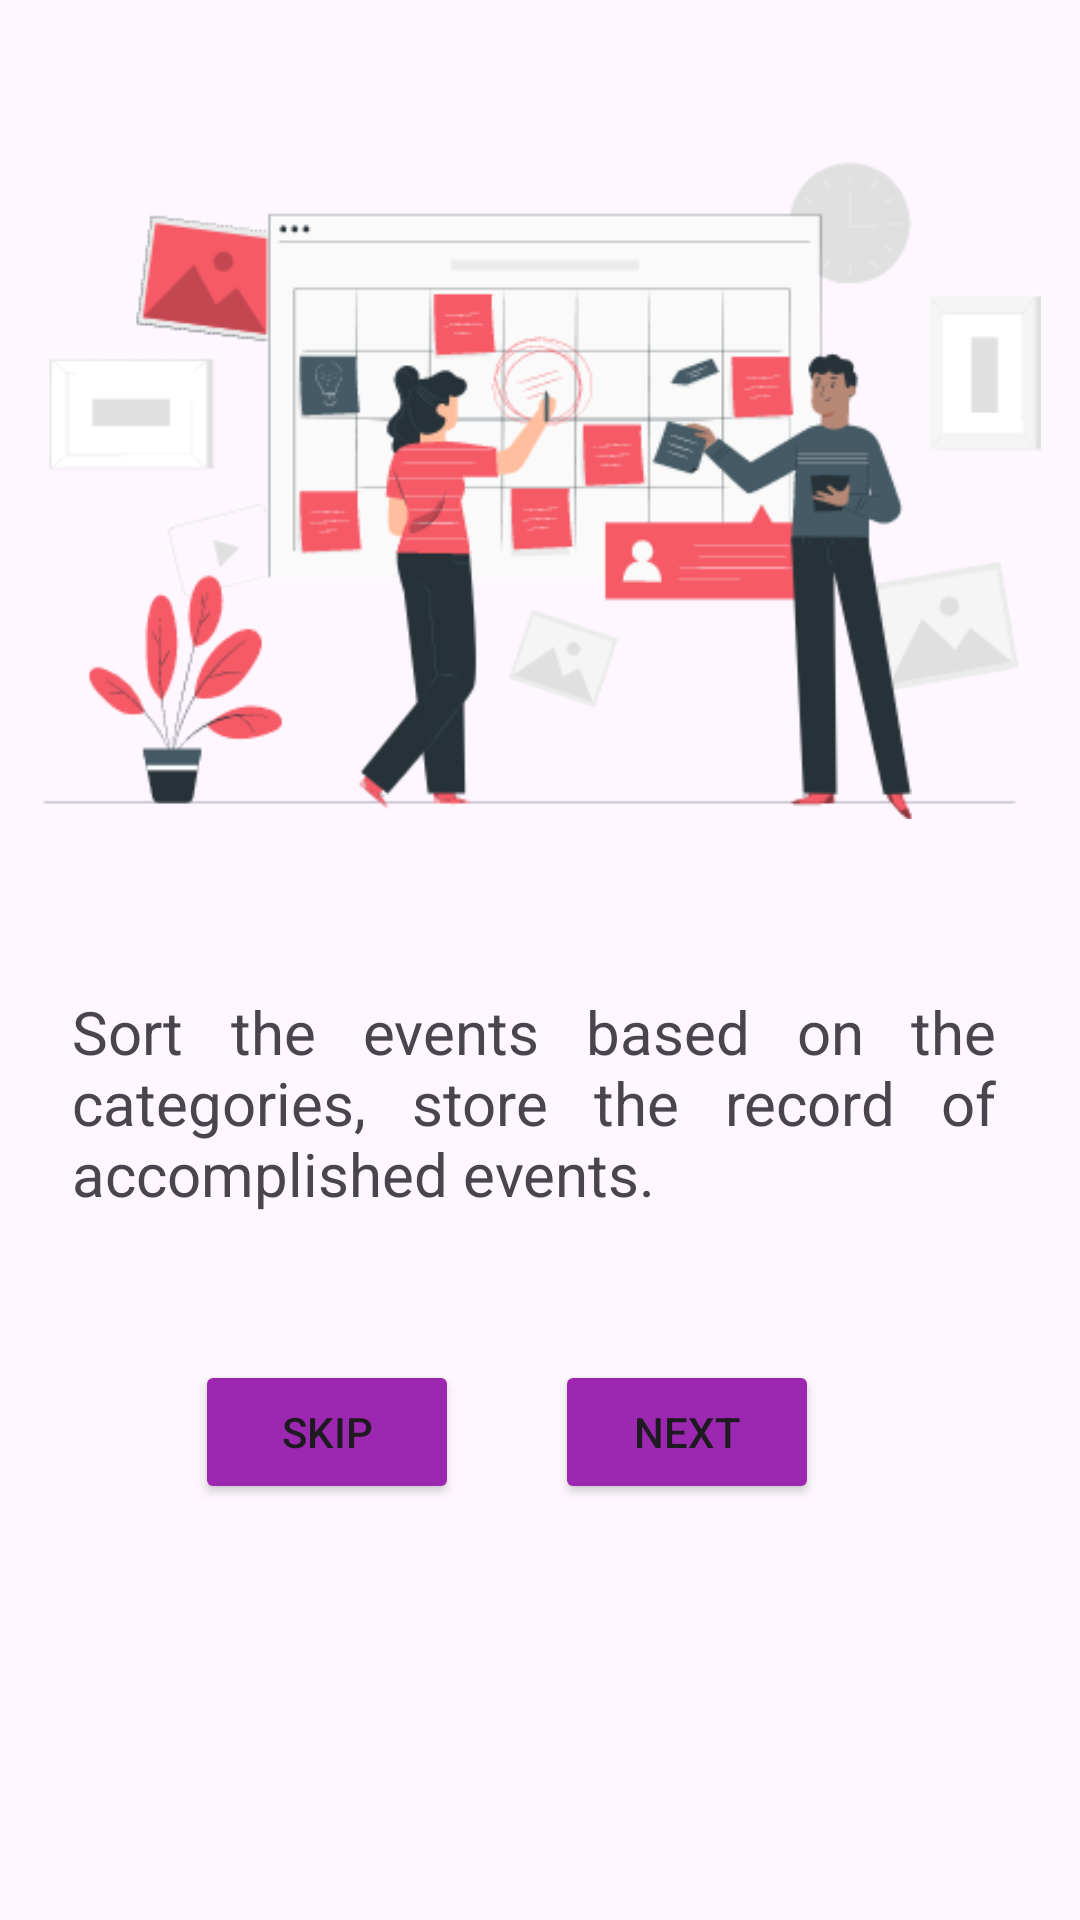

Write the Android layout XML for this screen, with the resource values it uses.
<!-- AndroidManifest.xml: application theme Theme.MyApplicationcse225.DarkActionBar -->
<!-- res/layout/activity_main_walk_trough1.xml -->
<?xml version="1.0" encoding="utf-8"?>
<androidx.constraintlayout.widget.ConstraintLayout xmlns:android="http://schemas.android.com/apk/res/android"
    xmlns:app="http://schemas.android.com/apk/res-auto"
    xmlns:tools="http://schemas.android.com/tools"
    android:layout_width="match_parent"
    android:layout_height="match_parent"
    tools:context=".MainActivityWalkTrough1">

    <ImageView
        android:id="@+id/imageView5"
        android:layout_width="335dp"
        android:layout_height="271dp"
        android:layout_marginTop="24dp"

        app:layout_constraintEnd_toEndOf="parent"
        app:layout_constraintHorizontal_bias="0.486"
        app:layout_constraintStart_toStartOf="parent"
        app:layout_constraintTop_toTopOf="parent"
        app:srcCompat="@drawable/img_4" />

    <TextView
        android:id="@+id/textView4"
        android:layout_width="338dp"
        android:layout_height="130dp"
        android:justificationMode="inter_word"
        android:padding="15dp"
        android:text="@string/feature01"
        android:textSize="20sp"
        app:layout_constraintBottom_toBottomOf="parent"
        app:layout_constraintEnd_toEndOf="@+id/imageView5"
        app:layout_constraintHorizontal_bias="1.0"
        app:layout_constraintStart_toStartOf="@+id/imageView5"
        app:layout_constraintTop_toBottomOf="@+id/imageView5"
        app:layout_constraintVertical_bias="0.094" />

    <Button
        android:id="@+id/skipbtn"
        android:layout_width="wrap_content"
        android:layout_height="wrap_content"
        android:layout_marginStart="56dp"
        android:layout_marginTop="8dp"
        android:backgroundTint="#9C27B0"
        android:elevation="4dp"
        android:text="Skip"
        app:layout_constraintStart_toStartOf="@+id/textView4"
        app:layout_constraintTop_toBottomOf="@+id/textView4" />

    <Button
        android:id="@+id/buttonnext"
        android:layout_width="wrap_content"
        android:layout_height="wrap_content"
        android:layout_marginTop="8dp"
        android:drawableRight="@drawable/ic_arrow"
        android:backgroundTint="#9C27B0"
        android:elevation="4dp"
        android:text="Next"
        app:layout_constraintEnd_toEndOf="@+id/textView4"
        app:layout_constraintHorizontal_bias="0.301"
        app:layout_constraintStart_toEndOf="@+id/skipbtn"
        app:layout_constraintTop_toBottomOf="@+id/textView4" />


</androidx.constraintlayout.widget.ConstraintLayout>
<!-- resources referenced by this layout -->
<resources>
  <!-- drawable img_4: png bitmap (drawable, 29808 bytes) -->
  <string name="feature01">Sort the events based on the categories, store the record of accomplished events.</string>
  <style name="Theme.MyApplicationcse225.DarkActionBar">
          <item name="windowActionBar">true</item>
          <item name="windowNoTitle">false</item>
          <item name="android:windowIsTranslucent">false</item>
      </style>
</resources>
